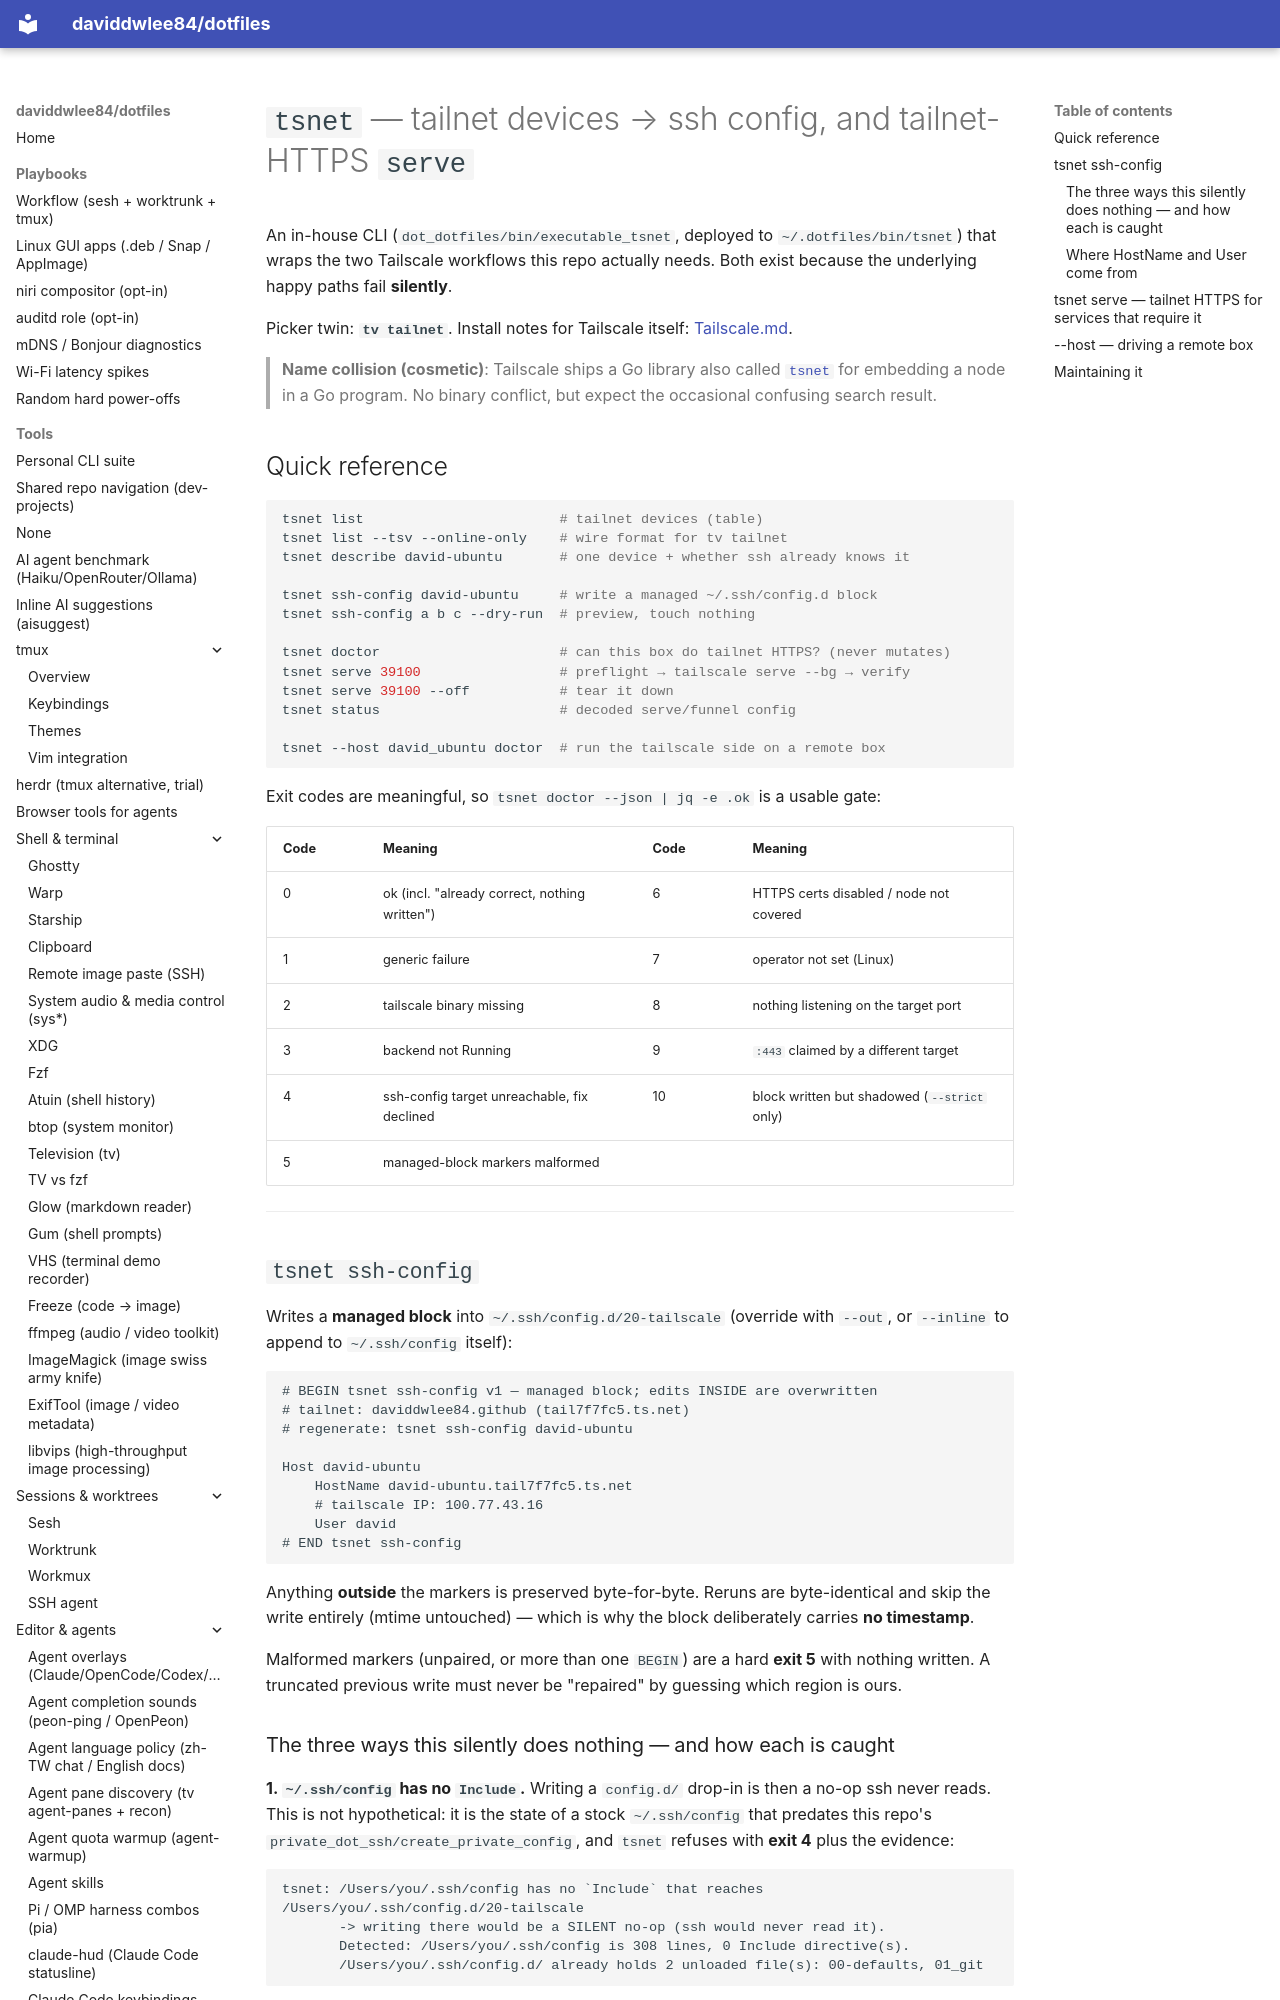

repository: daviddwlee84/dotfiles · page: tools/tsnet/index.html · generator: mkdocs

# `tsnet` — tailnet devices → ssh config, and tailnet-HTTPS `serve`

An in-house CLI (`dot_dotfiles/bin/executable_tsnet`, deployed to `~/.dotfiles/bin/tsnet`)
that wraps the two Tailscale workflows this repo actually needs. Both exist because
the underlying happy paths fail **silently**.

Picker twin: **`tv tailnet`**. Install notes for Tailscale itself: [Tailscale.md](Tailscale.md).

> **Name collision (cosmetic)**: Tailscale ships a Go library also called
> [`tsnet`](https://pkg.go.dev/tailscale.com/tsnet) for embedding a node in a Go
> program. No binary conflict, but expect the occasional confusing search result.

## Quick reference

```bash
tsnet list                        # tailnet devices (table)
tsnet list --tsv --online-only    # wire format for tv tailnet
tsnet describe david-ubuntu       # one device + whether ssh already knows it

tsnet ssh-config david-ubuntu     # write a managed ~/.ssh/config.d block
tsnet ssh-config a b c --dry-run  # preview, touch nothing

tsnet doctor                      # can this box do tailnet HTTPS? (never mutates)
tsnet serve 39100                 # preflight → tailscale serve --bg → verify
tsnet serve 39100 --off           # tear it down
tsnet status                      # decoded serve/funnel config

tsnet --host david_ubuntu doctor  # run the tailscale side on a remote box
```

Exit codes are meaningful, so `tsnet doctor --json | jq -e .ok` is a usable gate:

| Code | Meaning | Code | Meaning |
|---|---|---|---|
| 0 | ok (incl. "already correct, nothing written") | 6 | HTTPS certs disabled / node not covered |
| 1 | generic failure | 7 | operator not set (Linux) |
| 2 | tailscale binary missing | 8 | nothing listening on the target port |
| 3 | backend not Running | 9 | `:443` claimed by a different target |
| 4 | ssh-config target unreachable, fix declined | 10 | block written but shadowed (`--strict` only) |
| 5 | managed-block markers malformed | | |

---

## `tsnet ssh-config`

Writes a **managed block** into `~/.ssh/config.d/20-tailscale` (override with
`--out`, or `--inline` to append to `~/.ssh/config` itself):

```
# BEGIN tsnet ssh-config v1 — managed block; edits INSIDE are overwritten
# tailnet: daviddwlee84.github (tail7f7fc5.ts.net)
# regenerate: tsnet ssh-config david-ubuntu

Host david-ubuntu
    HostName david-ubuntu.tail7f7fc5.ts.net
    # tailscale IP: 100.77.43.16
    User david
# END tsnet ssh-config
```

Anything **outside** the markers is preserved byte-for-byte. Reruns are
byte-identical and skip the write entirely (mtime untouched) — which is why the
block deliberately carries **no timestamp**.

Malformed markers (unpaired, or more than one `BEGIN`) are a hard **exit 5** with
nothing written. A truncated previous write must never be "repaired" by guessing
which region is ours.
